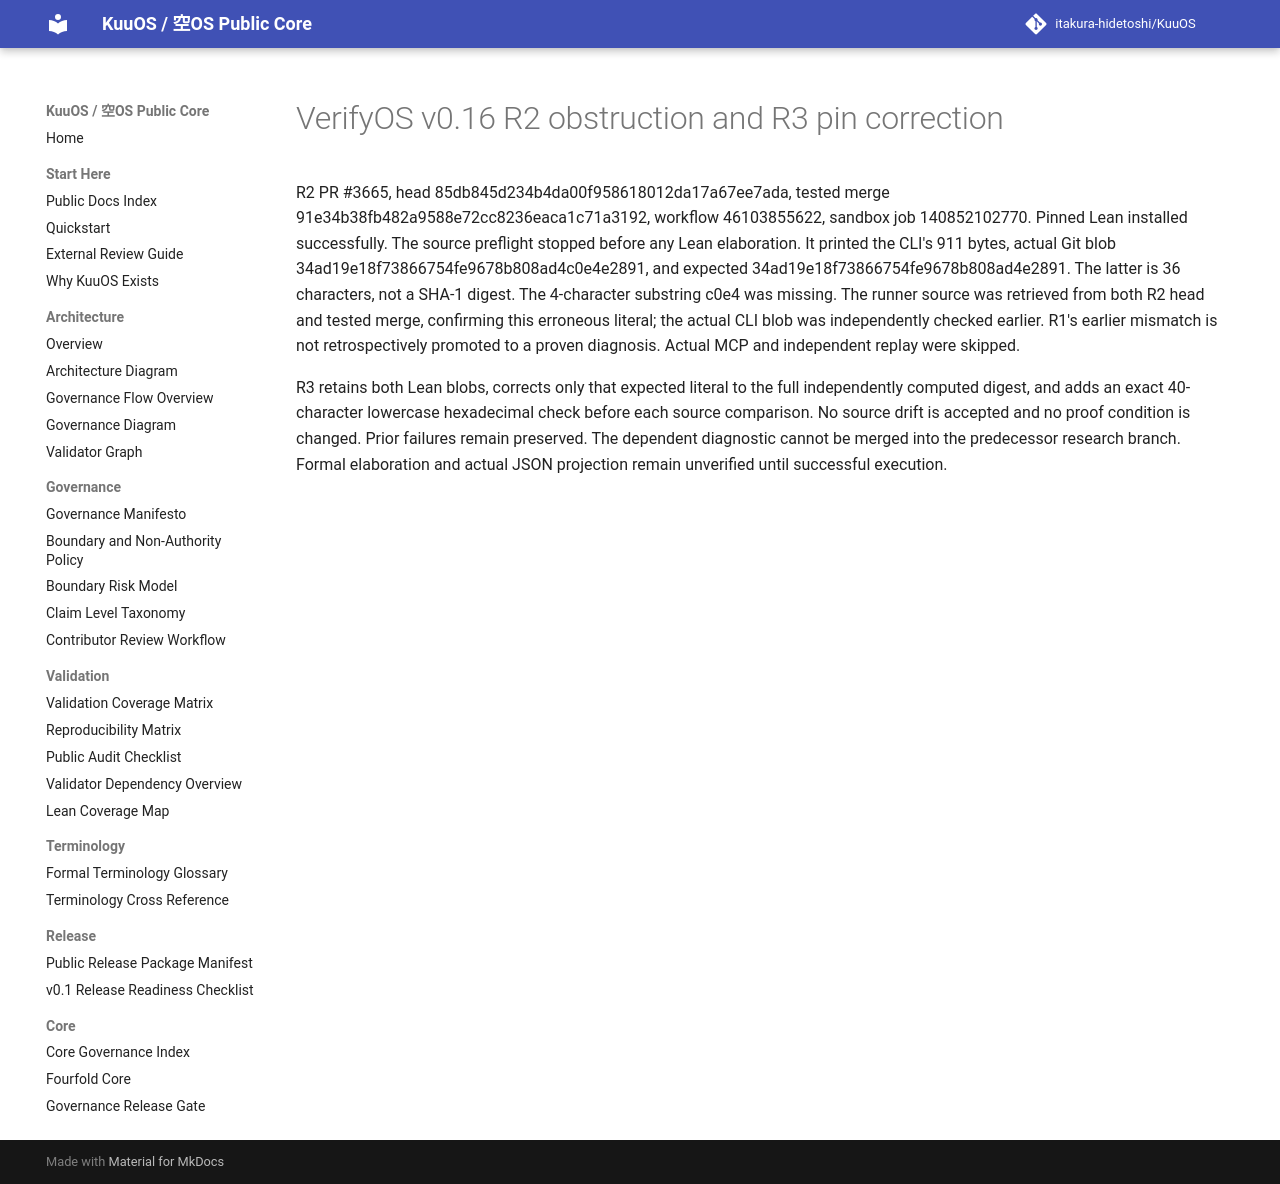

repository: itakura-hidetoshi/KuuOS · page: KUUOS_VERIFYOS_JSON_PROJECTION_v0_16_R2_OBSTRUCTION/index.html · generator: mkdocs

# VerifyOS v0.16 R2 obstruction and R3 pin correction

R2 PR #3665, head 85db845d234b4da00f958618012da17a67ee7ada, tested merge 91e34b38fb482a9588e72cc8236eaca1c71a3192, workflow 46103855622, sandbox job 140852102770. Pinned Lean installed successfully. The source preflight stopped before any Lean elaboration. It printed the CLI's 911 bytes, actual Git blob 34ad19e18f73866754fe9678b808ad4c0e4e2891, and expected 34ad19e18f73866754fe9678b808ad4e2891. The latter is 36 characters, not a SHA-1 digest. The 4-character substring c0e4 was missing. The runner source was retrieved from both R2 head and tested merge, confirming this erroneous literal; the actual CLI blob was independently checked earlier. R1's earlier mismatch is not retrospectively promoted to a proven diagnosis. Actual MCP and independent replay were skipped.

R3 retains both Lean blobs, corrects only that expected literal to the full independently computed digest, and adds an exact 40-character lowercase hexadecimal check before each source comparison. No source drift is accepted and no proof condition is changed. Prior failures remain preserved. The dependent diagnostic cannot be merged into the predecessor research branch. Formal elaboration and actual JSON projection remain unverified until successful execution.
